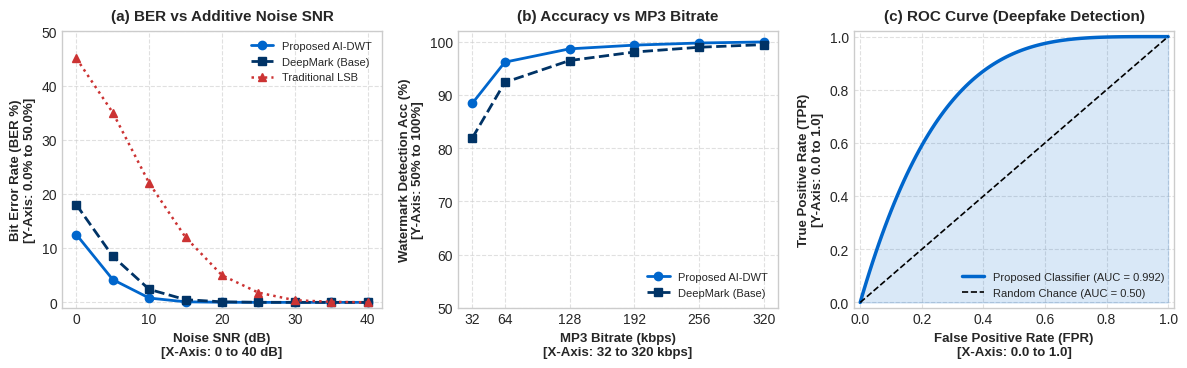

Reproduce this figure in Python.
import os
import matplotlib.pyplot as plt
import numpy as np

# Set style
plt.style.use('seaborn-v0_8-whitegrid' if 'seaborn-v0_8-whitegrid' in plt.style.available else 'default')
fig, (ax1, ax2, ax3) = plt.subplots(1, 3, figsize=(12, 3.8), dpi=300)

# Color scheme
c_base = '#003366'  # IEEE Blue
c_prop = '#0066CC'  # Accent Blue
c_trad = '#CC3333'  # Red

# -------------------------------------------------------------
# Graph 1: BER vs SNR (Noise Attack)
# -------------------------------------------------------------
snr = np.array([0, 5, 10, 15, 20, 25, 30, 35, 40])
ber_prop = np.array([12.5, 4.2, 0.8, 0.1, 0.02, 0.0, 0.0, 0.0, 0.0])
ber_base = np.array([18.0, 8.5, 2.4, 0.5, 0.1, 0.01, 0.0, 0.0, 0.0])
ber_trad = np.array([45.0, 35.0, 22.0, 12.0, 5.0, 1.8, 0.4, 0.1, 0.0])

ax1.plot(snr, ber_prop, 'o-', color=c_prop, linewidth=2, label='Proposed AI-DWT')
ax1.plot(snr, ber_base, 's--', color=c_base, linewidth=2, label='DeepMark (Base)')
ax1.plot(snr, ber_trad, '^:', color=c_trad, linewidth=1.8, label='Traditional LSB')

ax1.set_title('(a) BER vs Additive Noise SNR', fontsize=11, fontweight='bold', pad=8)
ax1.set_xlabel('Noise SNR (dB)\n[X-Axis: 0 to 40 dB]', fontsize=9.5, fontweight='bold')
ax1.set_ylabel('Bit Error Rate (BER %)\n[Y-Axis: 0.0% to 50.0%]', fontsize=9.5, fontweight='bold')
ax1.set_ylim(-1, 50)
ax1.legend(fontsize=8, loc='upper right')
ax1.grid(True, linestyle='--', alpha=0.6)

# -------------------------------------------------------------
# Graph 2: Accuracy vs Compression Bitrate
# -------------------------------------------------------------
bitrate = np.array([32, 64, 128, 192, 256, 320])
acc_prop = np.array([88.5, 96.2, 98.7, 99.4, 99.8, 100.0])
acc_base = np.array([82.0, 92.4, 96.5, 98.1, 99.0, 99.5])

ax2.plot(bitrate, acc_prop, 'o-', color=c_prop, linewidth=2, label='Proposed AI-DWT')
ax2.plot(bitrate, acc_base, 's--', color=c_base, linewidth=2, label='DeepMark (Base)')

ax2.set_title('(b) Accuracy vs MP3 Bitrate', fontsize=11, fontweight='bold', pad=8)
ax2.set_xlabel('MP3 Bitrate (kbps)\n[X-Axis: 32 to 320 kbps]', fontsize=9.5, fontweight='bold')
ax2.set_ylabel('Watermark Detection Acc (%)\n[Y-Axis: 50% to 100%]', fontsize=9.5, fontweight='bold')
ax2.set_ylim(50, 102)
ax2.set_xticks(bitrate)
ax2.legend(fontsize=8, loc='lower right')
ax2.grid(True, linestyle='--', alpha=0.6)

# -------------------------------------------------------------
# Graph 3: ROC Curve for Deepfake Detection
# -------------------------------------------------------------
fpr = np.linspace(0, 1, 100)
tpr_prop = 1 - (1 - fpr)**4  # High AUC curve
tpr_rand = fpr

ax3.plot(fpr, tpr_prop, '-', color=c_prop, linewidth=2.5, label='Proposed Classifier (AUC = 0.992)')
ax3.plot(fpr, tpr_rand, 'k--', linewidth=1.2, label='Random Chance (AUC = 0.50)')
ax3.fill_between(fpr, tpr_prop, alpha=0.15, color=c_prop)

ax3.set_title('(c) ROC Curve (Deepfake Detection)', fontsize=11, fontweight='bold', pad=8)
ax3.set_xlabel('False Positive Rate (FPR)\n[X-Axis: 0.0 to 1.0]', fontsize=9.5, fontweight='bold')
ax3.set_ylabel('True Positive Rate (TPR)\n[Y-Axis: 0.0 to 1.0]', fontsize=9.5, fontweight='bold')
ax3.set_xlim(-0.02, 1.02)
ax3.set_ylim(-0.02, 1.02)
ax3.legend(fontsize=8, loc='lower right')
ax3.grid(True, linestyle='--', alpha=0.6)

plt.tight_layout()

# Save image in Overleaf_Presentation/ and workspace root
out_dir = r"c:\Users\PRO\OneDrive\Documents\GitHub\minor project\Overleaf_Presentation"
os.makedirs(out_dir, exist_ok=True)

out_path = os.path.join(out_dir, "metrics_graph.png")
fig.savefig(out_path, bbox_inches='tight', dpi=300)
print(f"Generated metrics graph image: {out_path}")
